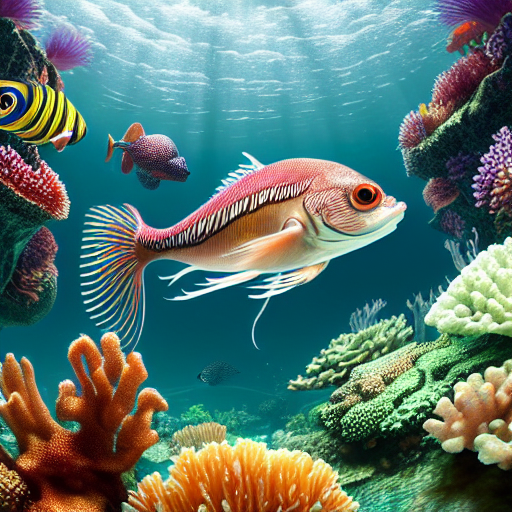
Generation parameters embedded in this image by AUTOMATIC1111 Stable Diffusion web UI or a fork of it (Forge, ...) (PNG 'parameters' text chunk):
masterpiece, best quality, an underwater "full-frame close-up photo of a fish", ("panoramic shot") high fashion, id magazine, hyperrealism, detailed textures, photorealistic, 3d render, a squid monster standing atop a skyscraper overlooking an oceanographic view, 8k, post-processing, trending on Artstation
Negative prompt: framed, frames, collage, three legs, lowres, bad anatomy, bad hands, text, error, missing fingers, extra digit, fewer digits, cropped, worst quality, low quality, normal quality, jpeg artifacts, signature, watermark, username, blurry, artist name, cropped headshot, colored photo, using old photograph, using old camera, low shot, 35mm
Steps: 60, Sampler: DPM++ 2M Karras, CFG scale: 10, Seed: 3780875393, Size: 512x512, Model hash: 44bf0551